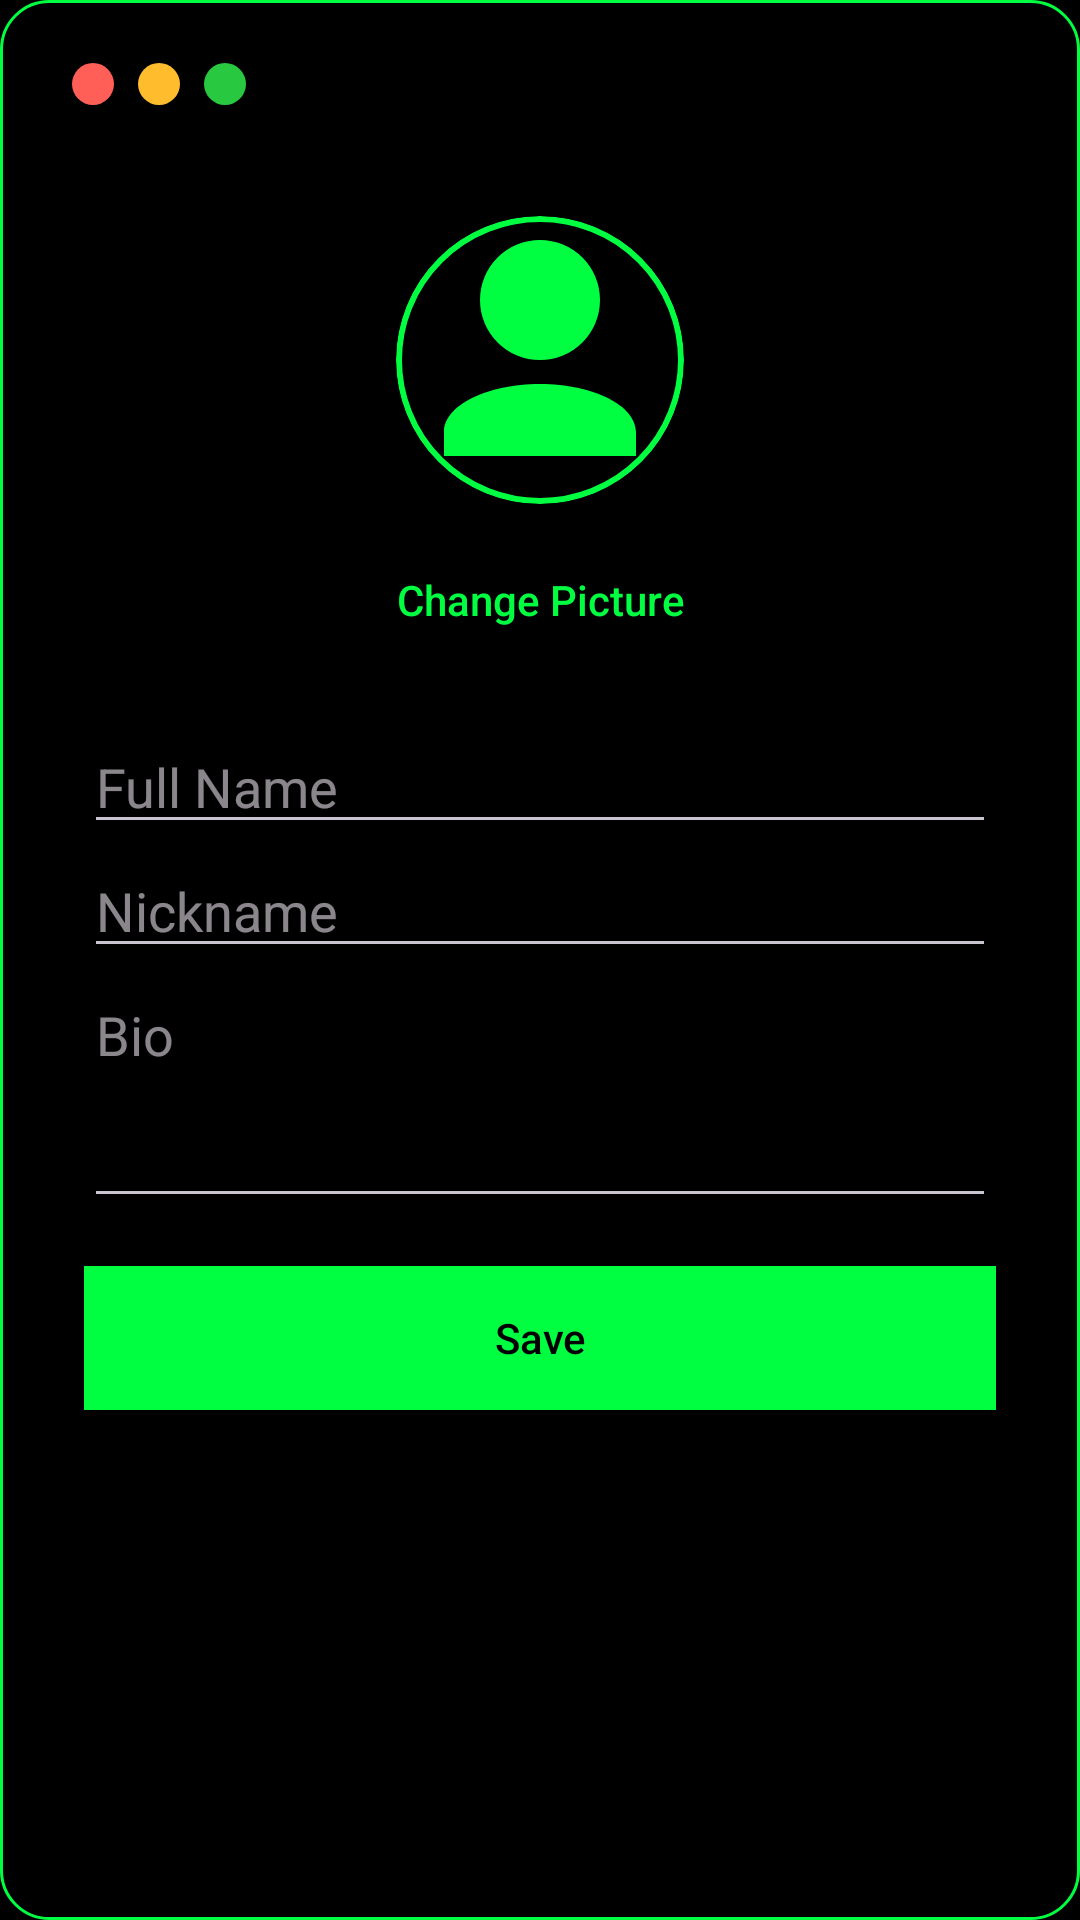

Write the Android layout XML for this screen, with the resource values it uses.
<!-- AndroidManifest.xml: application theme Theme.BlueTalk -->
<!-- res/layout/activity_profile.xml -->
<?xml version="1.0" encoding="utf-8"?>
<FrameLayout xmlns:android="http://schemas.android.com/apk/res/android"
    android:id="@+id/panelRoot"
    android:layout_width="match_parent"
    android:layout_height="match_parent"
    android:background="@drawable/blurred_black_bg"
    android:padding="12dp">

    <LinearLayout
        android:layout_width="match_parent"
        android:layout_height="wrap_content"
        android:orientation="vertical"
        android:background="@android:color/transparent">

        
        <LinearLayout
            android:id="@+id/titleBar"
            android:layout_width="match_parent"
            android:layout_height="32dp"
            android:orientation="horizontal"
            android:gravity="center_vertical"
            android:paddingStart="12dp"
            android:paddingEnd="12dp">

            <View
                android:id="@+id/btnClose"
                android:layout_width="14dp"
                android:layout_height="14dp"
                android:layout_marginEnd="8dp"
                android:background="@drawable/macos_btn_red" />

            <View
                android:id="@+id/btnDrag"
                android:layout_width="14dp"
                android:layout_height="14dp"
                android:layout_marginEnd="8dp"
                android:background="@drawable/macos_btn_yellow" />

            <View
                android:id="@+id/btnMaximize"
                android:layout_width="14dp"
                android:layout_height="14dp"
                android:background="@drawable/macos_btn_green" />
        </LinearLayout>

        
        <ScrollView
            android:layout_width="match_parent"
            android:layout_height="0dp"
            android:layout_weight="1"
            android:padding="16dp">

            <LinearLayout
                android:layout_width="match_parent"
                android:layout_height="wrap_content"
                android:orientation="vertical"
                android:gravity="center_horizontal">

                
                <ImageView
                    android:id="@+id/profileImage"
                    android:layout_width="96dp"
                    android:layout_height="96dp"
                    android:layout_marginTop="12dp"
                    android:scaleType="centerCrop"
                    android:src="@drawable/ic_person_placeholder"
                    android:background="@drawable/circle_mask"
                    android:clipToOutline="true"
                    android:contentDescription="Profile picture" />

                <Button
                    android:id="@+id/btnPickImage"
                    android:layout_width="wrap_content"
                    android:layout_height="wrap_content"
                    android:layout_marginTop="8dp"
                    android:text="Change Picture"
                    android:textAllCaps="false"
                    android:textColor="@color/matrix_green"
                    android:background="@android:color/transparent" />

                
                <EditText
                    android:id="@+id/inputName"
                    style="@style/MatrixEditText"
                    android:layout_width="match_parent"
                    android:layout_height="wrap_content"
                    android:hint="Full Name"
                    android:layout_marginTop="16dp" />

                
                <EditText
                    android:id="@+id/inputNick"
                    style="@style/MatrixEditText"
                    android:layout_width="match_parent"
                    android:layout_height="wrap_content"
                    android:hint="Nickname" />

                
                <EditText
                    android:id="@+id/inputBio"
                    style="@style/MatrixEditText"
                    android:layout_width="match_parent"
                    android:layout_height="wrap_content"
                    android:hint="Bio"
                    android:minLines="3"
                    android:gravity="top|start" />

                
                <Button
                    android:id="@+id/btnSave"
                    style="@style/MatrixButton"
                    android:layout_width="match_parent"
                    android:layout_height="wrap_content"
                    android:layout_marginTop="16dp"
                    android:text="Save"
                    android:textAllCaps="false"
                    android:textColor="@color/black"
                    android:background="@drawable/btn_square" />

            </LinearLayout>
        </ScrollView>
    </LinearLayout>
</FrameLayout>
<!-- resources referenced by this layout -->
<resources>
  <color name="black">#000000</color>
  <color name="matrix_green">#00FF41</color>
  <!-- drawable blurred_black_bg (drawable) -->
  <shape xmlns:android="http://schemas.android.com/apk/res/android"
      android:shape="rectangle">
      <solid android:color="#CC000000" /> 
      <stroke
          android:width="1dp"
          android:color="@color/matrix_green" /> 
      <corners android:radius="16dp" />
  </shape>
  <!-- drawable btn_square (drawable) -->
  <shape xmlns:android="http://schemas.android.com/apk/res/android" android:shape="rectangle">
      <solid android:color="@color/matrix_green"/>
  </shape>
  <!-- drawable circle_mask (drawable) -->
  <shape xmlns:android="http://schemas.android.com/apk/res/android"
      android:shape="oval">
      <solid android:color="@android:color/transparent" />
      <stroke
          android:width="2dp"
          android:color="@color/matrix_green" />
  </shape>
  <!-- drawable ic_person_placeholder (drawable) -->
  <vector xmlns:android="http://schemas.android.com/apk/res/android"
      android:width="96dp"
      android:height="96dp"
      android:viewportWidth="24"
      android:viewportHeight="24"
      android:tint="@color/matrix_green">
  
      <path
          android:fillColor="@color/matrix_green"
          android:pathData="M12,12a5,5 0,1 0,-5 -5a5,5 0,0 0,5 5zM12,14c-4.42,0 -8,1.79 -8,4v2h16v-2c0,-2.21 -3.58,-4 -8,-4z"/>
  </vector>
  <!-- drawable macos_btn_green (drawable) -->
  <shape xmlns:android="http://schemas.android.com/apk/res/android"
      android:shape="oval">
      <solid android:color="#28C940"/> 
  </shape>
  <!-- drawable macos_btn_red (drawable) -->
  <shape xmlns:android="http://schemas.android.com/apk/res/android"
      android:shape="oval">
      <solid android:color="#FF5F57"/> 
  </shape>
  <!-- drawable macos_btn_yellow (drawable) -->
  <shape xmlns:android="http://schemas.android.com/apk/res/android"
      android:shape="oval">
      <solid android:color="#FFBD2E"/> 
  </shape>
  <style name="Theme.BlueTalk" parent="Theme.Material3.Dark.NoActionBar">
          <item name="android:statusBarColor">@color/black</item>
          <item name="android:navigationBarColor">@color/black</item>
          <item name="android:windowBackground">@color/black</item>
          <item name="colorPrimary">@color/matrix_green</item>
          <item name="colorOnPrimary">@color/black</item>
          <item name="android:windowLayoutInDisplayCutoutMode">shortEdges</item>
          <item name="android:windowTranslucentStatus">true</item>
          <item name="android:windowTranslucentNavigation">true</item>
      </style>
</resources>
